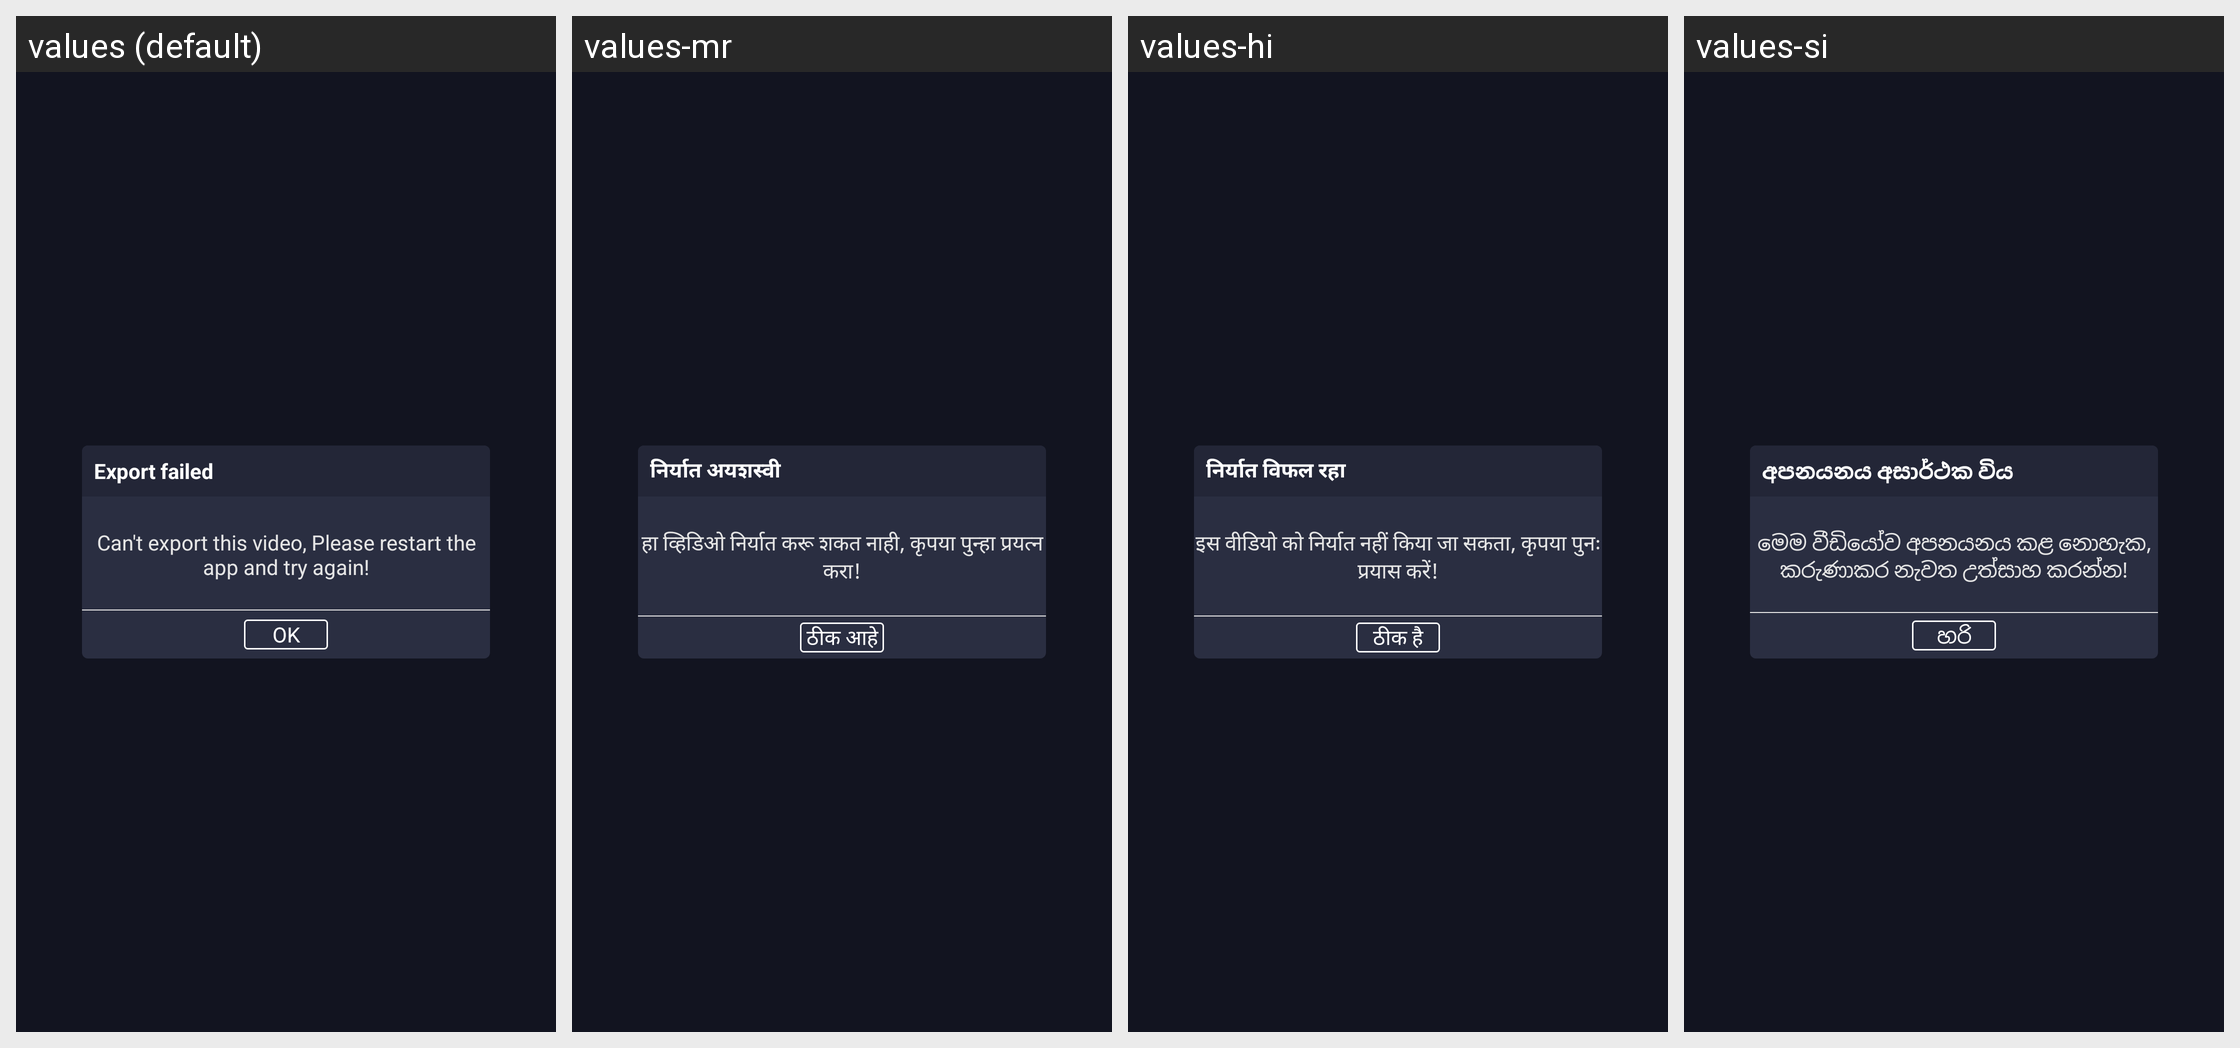

The Android screen above is rendered under several locales of the same app. Produce the string resources it draws, with the default and per-locale values.
Android screen res/layout/dialog_export_fail.xml rendered under 4 locales, left to right: values (default), values-mr, values-hi, values-si. Device: Nexus 5 (rendered at 1080×1920; each locale shown at half size, 540×960, under a caption strip naming it); theme AppTheme.
Other locales in the repository, not shown: values-af, values-am, values-ar, values-az, values-be, values-bn-rBD, values-ca, values-ceb, values-cs, values-da, values-de, values-el, values-en-rUS, values-es-rUS, values-et, values-fa, values-fi, values-fr, values-fr-rCA, values-ga, values-gl, values-gu, values-ha, values-hr, values-hu, values-ig, values-in, values-it, values-ja, values-jv, values-kk, values-km, values-kn, values-ko, values-ml, values-ms, values-my, values-ne, values-nl, values-pa, values-pl, values-ps, values-pt, values-ro, values-ru, values-sd, values-sk, values-sr, values-su, values-sv, values-ta, values-te, values-tg, values-th, values-tl, values-tr, values-uk, values-ur, values-uz, values-vi, values-yo, values-zh, values-zh-rHK, values-zh-rTW.
Strings drawn on this screen, with the default value and each locale's value (text and hints the layout hard-codes, and strings that could not be matched under every locale, appear in the picture but are not listed):

export_failed
  values: Export failed
  values-mr: निर्यात अयशस्वी
  values-hi: निर्यात विफल रहा
  values-si: අපනයනය අසාර්ථක විය

msg_save_error
  values: Can't export this video, Please restart the app and try again!
  values-mr: हा व्हिडिओ निर्यात करू शकत नाही, कृपया पुन्हा प्रयत्न करा!
  values-hi: इस वीडियो को निर्यात नहीं किया जा सकता, कृपया पुनः प्रयास करें!
  values-si: මෙම වීඩියෝව අපනයනය කළ නොහැක, කරුණාකර නැවත උත්සාහ කරන්න!

ok
  values: OK
  values-mr: ठीक आहे
  values-hi: ठीक है
  values-si: හරි
